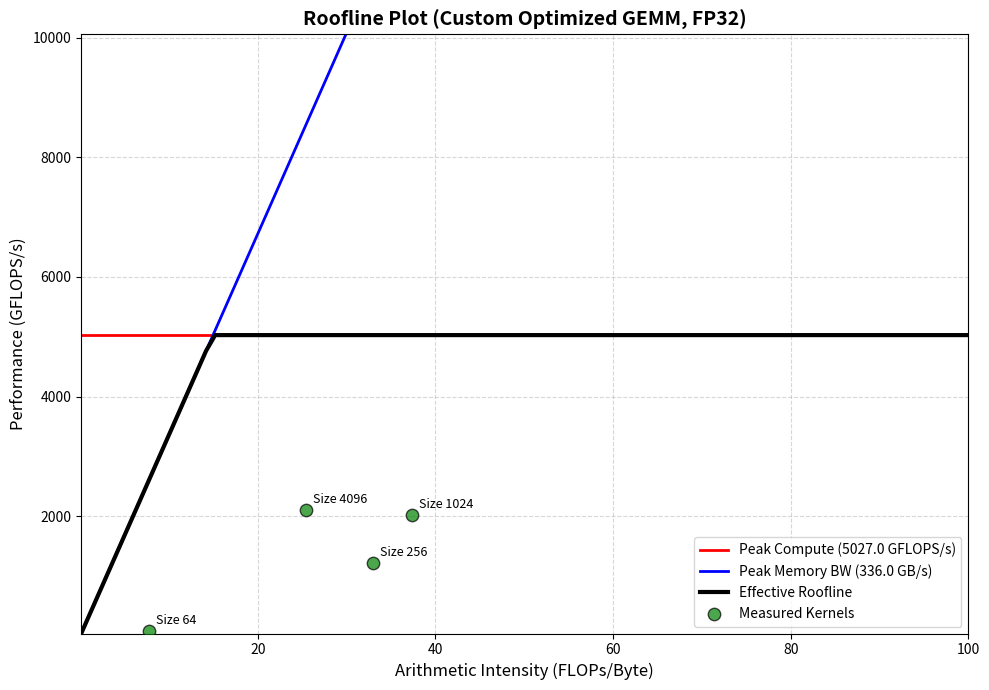

Write Python code to recreate this figure. (Note: this script raises an exception after producing the figure.)
import matplotlib.pyplot as plt
import numpy as np

def plot_roofline(peak_gflops, peak_memory_bandwidth_gb_s,
                  kernel_data_points, # 列表，每个元素是 (name, ai, perf_gflops)
                  title="Roofline Plot", 
                  save_path=None,
                  ai_plot_range=(0.01, 1000), # X轴计算强度的绘图范围
                  perf_plot_min_gflops=0.1):  # Y轴性能的最小绘图值
    """
    绘制 Roofline 图。

    Args:
        peak_gflops (float): 硬件的峰值计算性能 (GFLOPS/s)。
        peak_memory_bandwidth_gb_s (float): 硬件的峰值内存带宽 (GB/s)。
        kernel_data_points (list): 一个列表，每个元素是一个元组 
                                   (kernel_name: str, arithmetic_intensity: float, performance_gflops: float)。
        title (str): 图表标题。
        save_path (str, optional): 保存图像的路径。如果为None，则显示图像。
        ai_plot_range (tuple): X轴（计算强度）的显示范围 (min_ai, max_ai)。
        perf_plot_min_gflops (float): Y轴（性能）的最小显示值。
    """
    fig, ax = plt.subplots(figsize=(10, 7))

    # --- 1. 绘制屋顶线 ---
    # 计算强度轴，用于绘制屋顶线 (在对数空间生成点)
    ai_axis = np.logspace(np.log10(ai_plot_range[0]), np.log10(ai_plot_range[1]), 100)

    # 内存带宽屋顶: Performance = Bandwidth * AI
    # 单位: GFLOPS/s = (GB/s) * (FLOPs/Byte)
    # 注意: 1 GB/s * 1 FLOP/Byte = 1 GFLOP/s (因为 Giga = 10^9)
    memory_bound_performance = peak_memory_bandwidth_gb_s * ai_axis

    # 计算性能屋顶 (水平线)
    compute_bound_performance = np.full_like(ai_axis, peak_gflops)

    # 实际的性能上限是这两者的较小值
    effective_roof = np.minimum(compute_bound_performance, memory_bound_performance)
    
    # 绘制计算性能屋顶线
    ax.plot(ai_axis, compute_bound_performance, color='red', linestyle='-', linewidth=2, 
            label=f'Peak Compute ({peak_gflops:.1f} GFLOPS/s)')

    # 绘制内存带宽屋顶线
    ax.plot(ai_axis, memory_bound_performance, color='blue', linestyle='-', linewidth=2, 
            label=f'Peak Memory BW ({peak_memory_bandwidth_gb_s:.1f} GB/s)')
            
    # (可选) 填充屋顶下方的区域或用更粗的线描绘有效屋顶
    ax.plot(ai_axis, effective_roof, color='black', linestyle='-', linewidth=3, label='Effective Roofline')


    # --- 2. 绘制核函数性能点 ---
    if kernel_data_points:
        kernel_names = [k[0] for k in kernel_data_points]
        kernel_ais = np.array([k[1] for k in kernel_data_points])
        kernel_perfs = np.array([k[2] for k in kernel_data_points])
        
        ax.scatter(kernel_ais, kernel_perfs, c='green', s=80, marker='o', label='Measured Kernels', zorder=3, alpha=0.7, edgecolors='black')
        for i, name in enumerate(kernel_names):
            ax.annotate(name, (kernel_ais[i], kernel_perfs[i]), 
                        textcoords="offset points", xytext=(5,5), ha='left', fontsize=9)
    else:
        ax.text(0.5, 0.5, "No kernel data provided", transform=ax.transAxes, ha="center", va="center", fontsize=12, color="gray")


    # --- 3. 设置图表属性 ---
    # ax.set_xscale('log')
    # ax.set_yscale('log')

    ax.set_xlabel('Arithmetic Intensity (FLOPs/Byte)', fontsize=12)
    ax.set_ylabel('Performance (GFLOPS/s)', fontsize=12)
    ax.set_title(title, fontsize=14, fontweight='bold')
    
    # 设置坐标轴范围，确保所有重要部分可见
    ax.set_xlim(ai_plot_range[0], ai_plot_range[1])
    # Y轴上限应该是峰值计算性能再高一点，下限根据实际数据点或设定的最小值
    min_y_val = perf_plot_min_gflops
    if kernel_data_points:
        valid_perfs = [p for p in kernel_perfs if p > 0] # 过滤掉0或负值，以防对数坐标报错
        if valid_perfs:
            min_y_val = max(perf_plot_min_gflops, np.min(valid_perfs) / 2) # 比最小性能点低一点

    ax.set_ylim(bottom=min_y_val, top=peak_gflops * 2)


    ax.grid(True, which="both", ls="--", alpha=0.5) # "both" 表示主次刻度都画网格
    ax.legend(loc='lower right')

    plt.tight_layout()

    # plt.show()
    plt.savefig(save_path)
    print(f"Roofline plot saved to {save_path}")

# --- 示例用法 ---
if __name__ == '__main__':
    # 假设的硬件参数 (请替换为您实际的硬件参数)
    # 例如一块GPU：峰值FP32计算 15 TFLOPS/s, 内存带宽 750 GB/s
    my_peak_gflops = 5.027 * 1000  # 15 TFLOPS/s = 15000 GFLOPS/s
    my_peak_bw_gbs = 336    # 750 GB/s

    # 假设您通过分析得到了以下核函数的数据点：
    # (名称, 计算强度 FLOPs/Byte, 实测性能 GFLOPS/s)
    my_kernels_data = [
        ("Size 64", 7.76, 80313725490.20 * 1e-9),   # AI=0.5, Perf=250 GFLOPS (0.5 * 750 = 375, 受限于带宽)
        ("Size 256", 33.02, 1224971962616.82 * 1e-9),  # AI=20, Perf=12000 GFLOPS (20 * 750 = 15000, 接近脊点或计算上限)
        ("Size 1024", 37.38, 2023850658946.29 * 1e-9),# AI=50, Perf=14000 GFLOPS (受限于计算)
        ("Size 4096", 25.41, 2105835486662.53 * 1e-9)    # AI=10, Perf=3000 GFLOPS (10 * 750 = 7500, 远低于屋顶，有优化空间)
    ]

    # 如果没有实际数据点，可以先绘制一个空的屋顶图
    # my_kernels_data = [] 

    plot_roofline(
        my_peak_gflops, 
        my_peak_bw_gbs, 
        my_kernels_data,
        title="Roofline Plot (Custom Optimized GEMM, FP32)",
        save_path="./result/roofline.png",
        ai_plot_range=(0.1, 100), # 根据您的数据调整AI绘图范围
        perf_plot_min_gflops=0   # 根据您的数据调整性能绘图范围下限
    )